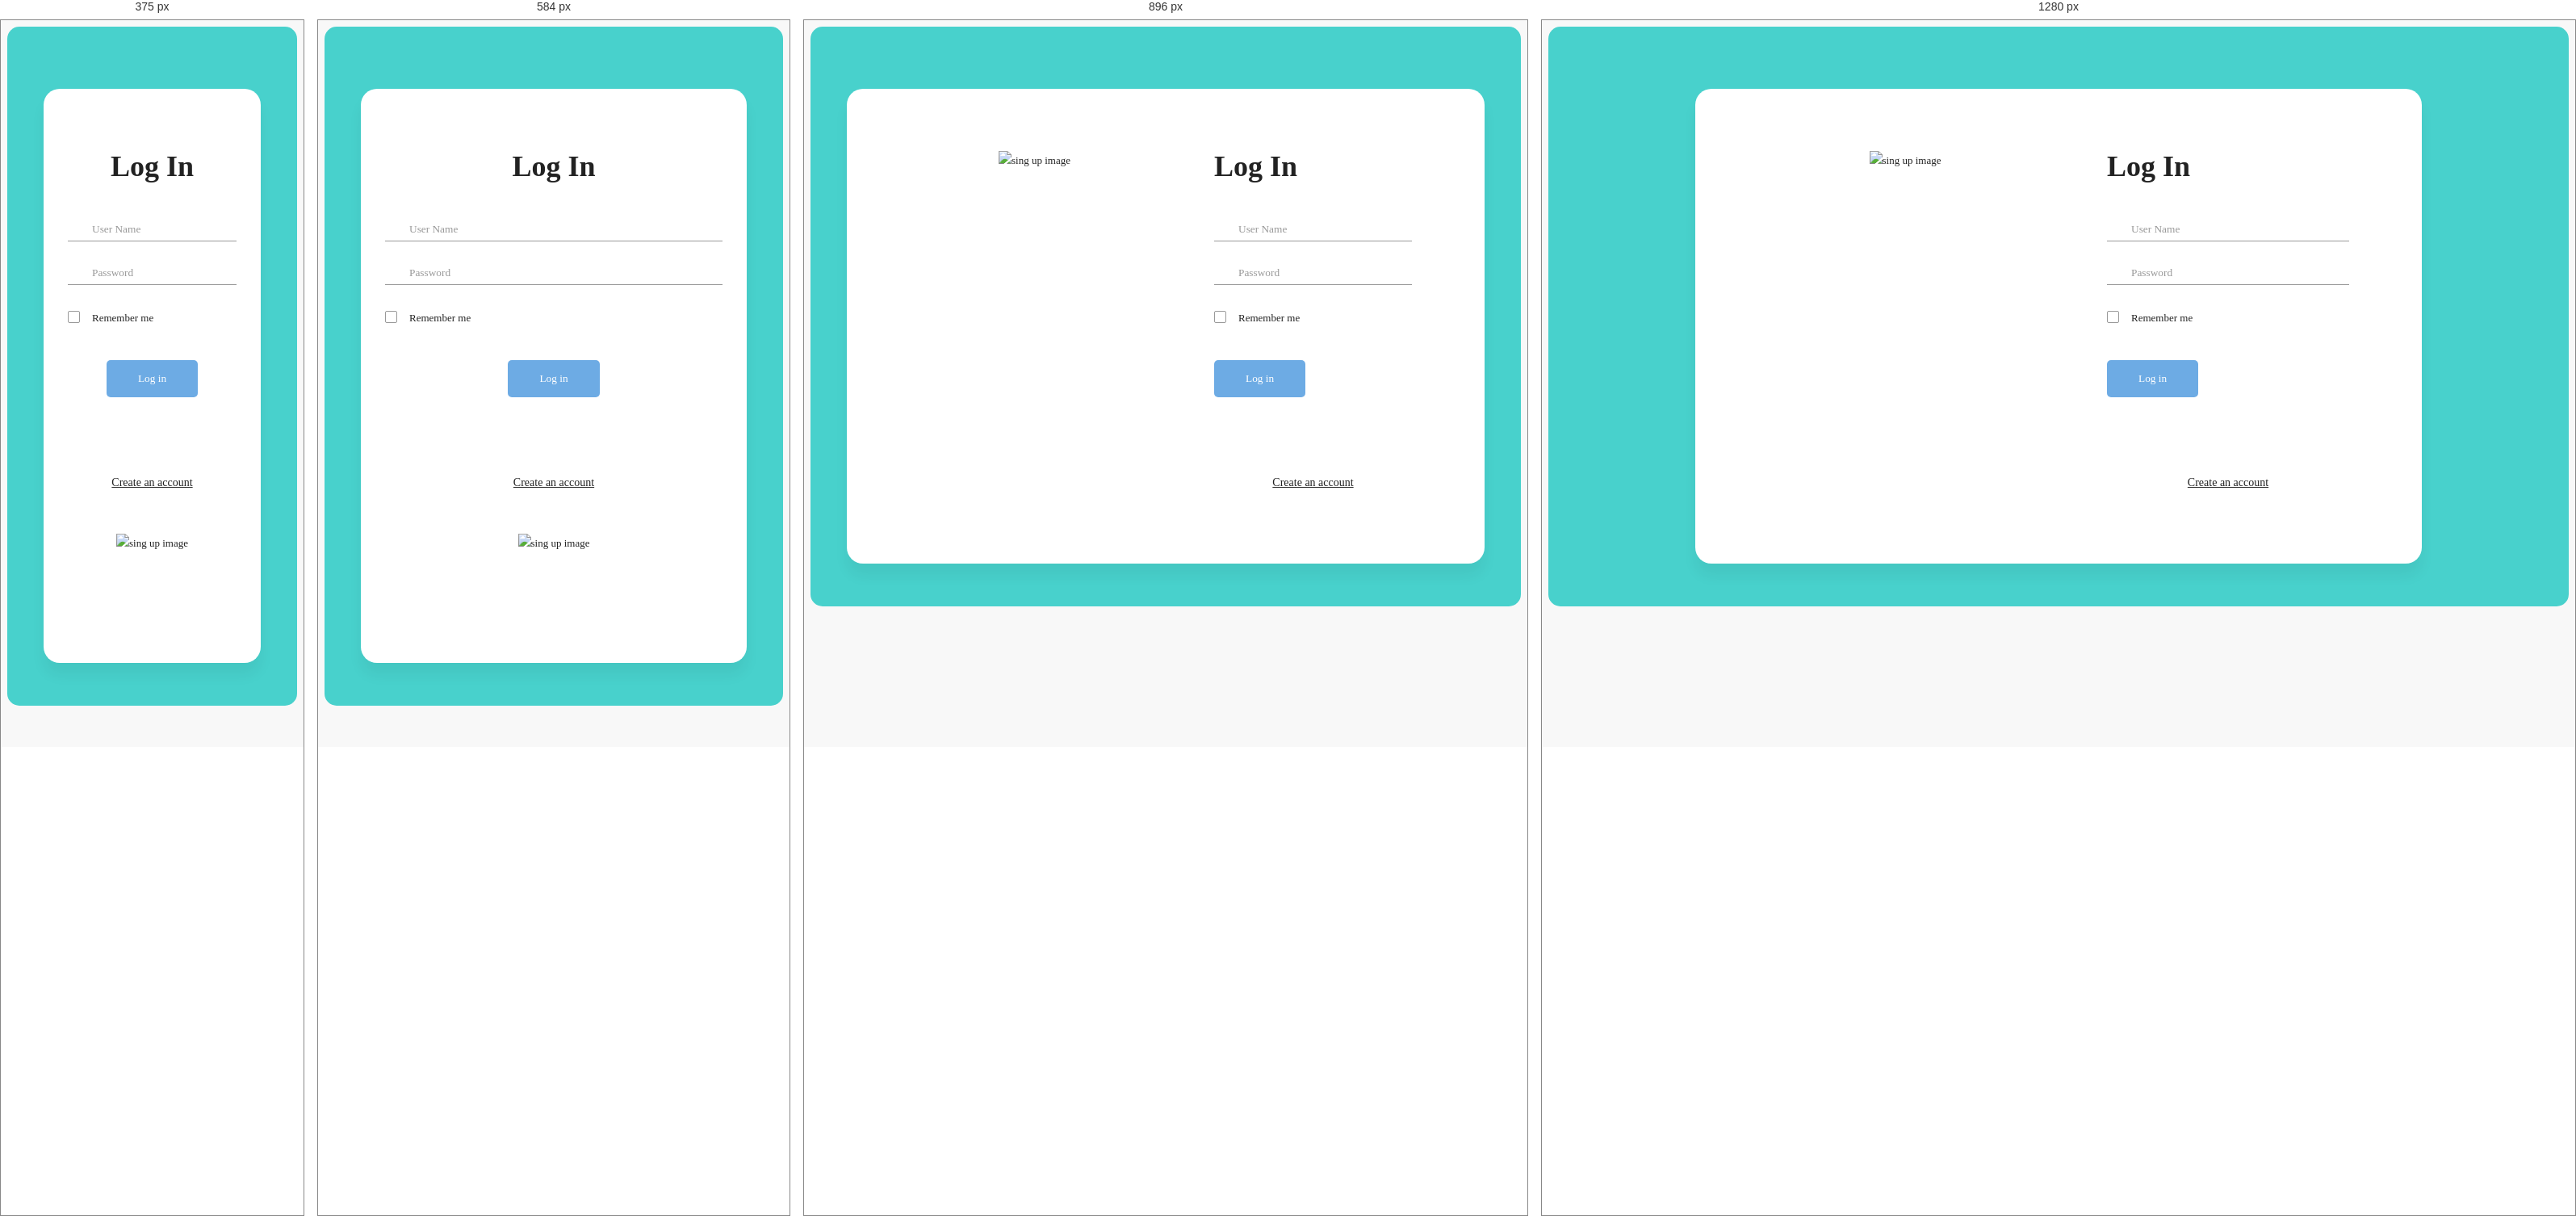
Rendered at 375 px, 584 px, 896 px and 1280 px, left to right.

<!-- file: login.html -->
<!DOCTYPE html>
<html lang="en">
<head>
    <meta charset="UTF-8">
    <meta name="viewport" content="width=device-width, initial-scale=1.0">
    <meta http-equiv="X-UA-Compatible" content="ie=edge">
    <title>Sign Up Form by Colorlib</title>

    <!-- Font Icon -->
    <link rel="stylesheet" href="fonts/material-icon/css/material-design-iconic-font.min.css">

    <!-- Main css -->
    <link rel="stylesheet" href="css/style.css">
</head>
<body>

    <div class="main">
        <br><br>

        <section class="sign-in">
            <div class="container">
                
                <div class="signin-content">
                    <div class="signin-image">
                        <figure><img src="images/signin-image.jpg" alt="sing up image"></figure>
                        
                    </div>

                    <div class="signin-form">
                        <h2 class="form-title">Log In</h2>
                        <form method="POST" class="register-form" id="login-form" action="login.php">
                            <div class="form-group">
                                <label for="user"><i class="zmdi zmdi-account material-icons-name"></i></label>
                                <input type="text" name="user" id="user" placeholder="User Name"/>
                            </div>
                            <div class="form-group">
                                <label for="pass"><i class="zmdi zmdi-lock"></i></label>
                                <input type="password" name="pass" id="pass" placeholder="Password"/>
                            </div>
                            <div class="form-group">
                                <input type="checkbox" name="remember-me" id="remember-me" class="agree-term" />
                                <label for="remember-me" class="label-agree-term"><span><span></span></span>Remember me</label>
                            </div>
                            <div class="form-group form-button">
                                <input type="submit" name="signin" id="signin" class="form-submit" value="Log in"/>
                            </div>
                        </form>
                        <br><br><br><br>
                        <div>
                        <a href="register.html" class="signup-image-link">Create an account</a>
                        </div>

<!--                         <div class="social-login">
                            <span class="social-label">Or login with</span>
                            <ul class="socials">
                                <li><a href="#"><i class="display-flex-center zmdi zmdi-facebook"></i></a></li>
                                <li><a href="#"><i class="display-flex-center zmdi zmdi-twitter"></i></a></li>
                                <li><a href="#"><i class="display-flex-center zmdi zmdi-google"></i></a></li>
                            </ul>
                        </div>
 -->                    </div>
                </div>
            </div>
        </section>
<br>
    </div>

    <!-- JS -->
    <script src="vendor/jquery/jquery.min.js"></script>
    <script src="js/main.js"></script>
</body><!-- This templates was made by Colorlib (https://colorlib.com) -->
</html>

/* @media block from css/style.css */
@media screen and (max-width: 1200px) {
  .container {
    width: calc( 100% - 30px);
    max-width: 100%; } }

/* @media block from css/style.css */
@media screen and (min-width: 1024px) {
  .container {
    max-width: 1200px; } }

/* @media block from css/style.css */
@media screen and (max-width: 768px) {
  .signup-content, .signin-content {
    flex-direction: column;
    -moz-flex-direction: column;
    -webkit-flex-direction: column;
    -o-flex-direction: column;
    -ms-flex-direction: column;
    justify-content: center;
    -moz-justify-content: center;
    -webkit-justify-content: center;
    -o-justify-content: center;
    -ms-justify-content: center; }

  .signup-form {
    margin-left: 0px;
    margin-right: 0px;
    padding-left: 0px;
    /* box-sizing: border-box; */
    padding: 0 30px; }

  .signin-image {
    margin-left: 0px;
    margin-right: 0px;
    margin-top: 50px;
    order: 2;
    -moz-order: 2;
    -webkit-order: 2;
    -o-order: 2;
    -ms-order: 2; }

  .signup-form, .signup-image, .signin-form, .signin-image {
    width: auto; }

  .social-login {
    justify-content: center;
    -moz-justify-content: center;
    -webkit-justify-content: center;
    -o-justify-content: center;
    -ms-justify-content: center; }

  .form-button {
    text-align: center; }

  .signin-form {
    order: 1;
    -moz-order: 1;
    -webkit-order: 1;
    -o-order: 1;
    -ms-order: 1;
    margin-right: 0px;
    margin-left: 0px;
    padding: 0 30px; }

  .form-title {
    text-align: center; } }

/* @media block from css/style.css */
@media screen and (max-width: 400px) {
  .social-login {
    flex-direction: column;
    -moz-flex-direction: column;
    -webkit-flex-direction: column;
    -o-flex-direction: column;
    -ms-flex-direction: column; }

  .social-label {
    margin-right: 0px;
    margin-bottom: 10px; } }